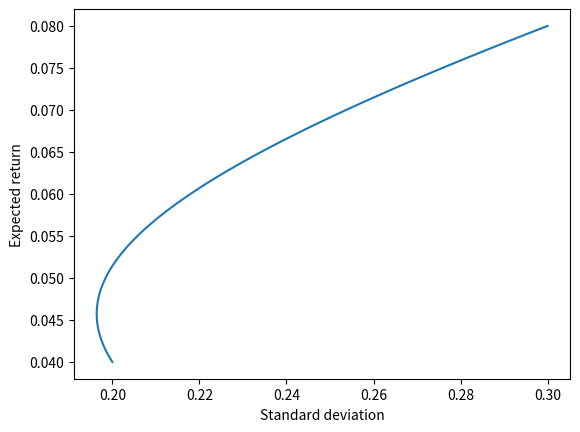

The matplotlib source for this figure:
import matplotlib.pyplot as plt
import numpy as np


def expected_return_portfolio(w1,w2,r1,r2):
    E_p = w1 * r1 + w2 * r2
    return E_p

def st_dev_portfolio(w1, w2, var1, var2, ro):
    st_portf = (w1 ** 2 * var1 ** 2 + w2 ** 2 * var2 ** 2 + 2 * w1 * w2 * var2 * var1 * ro) ** 0.5
    return st_portf

ro = 0.5
r1 = 0.04
r2 = 0.08
var1 = 0.2
var2 = 0.3

w1 = np.linspace(0,1,100)
E_r = []
port_st_dev = []

for i in w1:
    w2 = 1 - i
    E_r.append(expected_return_portfolio(i,w2,r1,r2))
    port_st_dev.append(st_dev_portfolio(i, w2, var1, var2, ro))

plt.plot(port_st_dev, E_r)
plt.xlabel("Standard deviation")
plt.ylabel("Expected return")
plt.show()